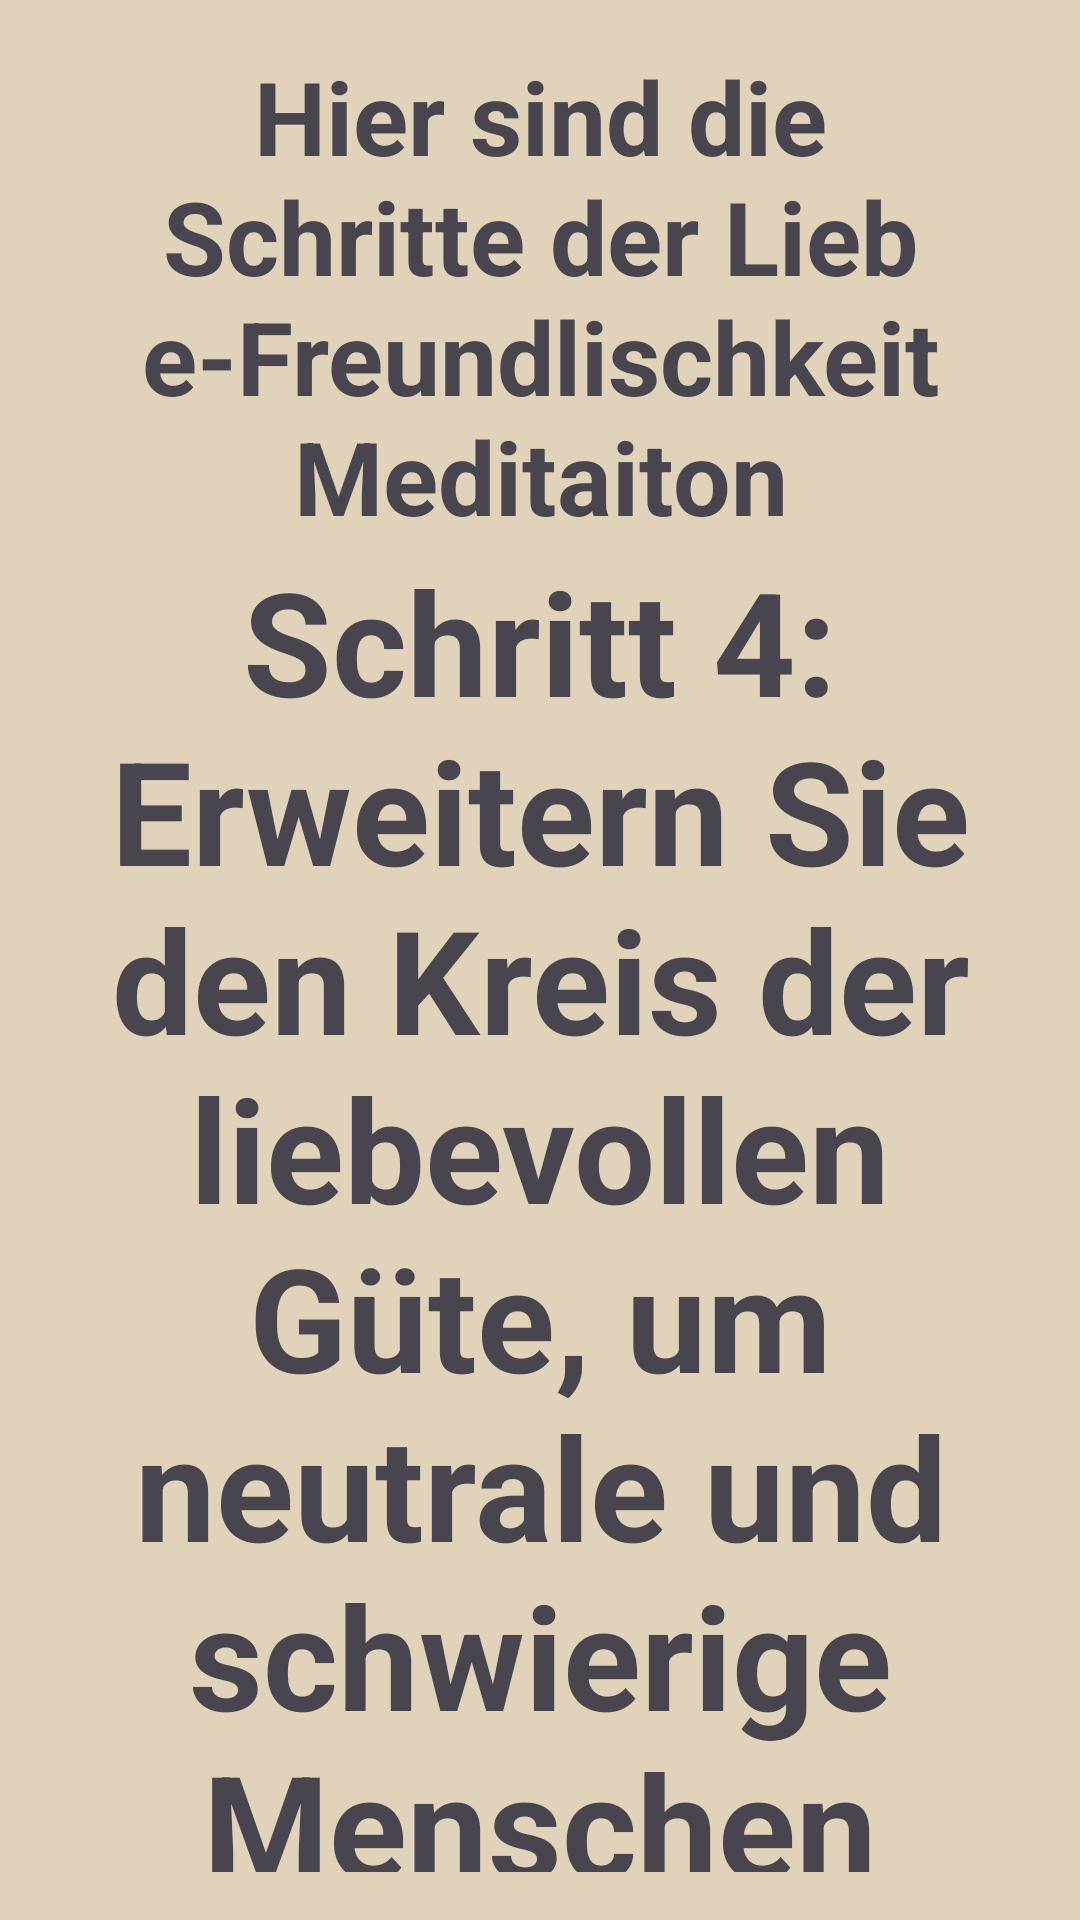

Reconstruct the res/layout file that produces this screen, plus the resources it refers to.
<!-- AndroidManifest.xml: application theme Theme.BeMind -->
<!-- res/layout/activity_main25.xml -->
<?xml version="1.0" encoding="utf-8"?>
<LinearLayout xmlns:android="http://schemas.android.com/apk/res/android"
    android:layout_width="match_parent"
    android:layout_height="match_parent"
    android:orientation="vertical"
    android:gravity="center"
    android:padding="16dp"
    android:background="#E1D3BA">

    
    <TextView
        android:id="@+id/title"
        android:layout_width="wrap_content"
        android:layout_height="wrap_content"
        android:layout_gravity="center"
        android:gravity="center"
        android:text="Hier sind die Schritte der Liebe-Freundlischkeit Meditaiton"
        android:textSize="34sp"
        android:textStyle="bold" />

    
    <TextView
        android:id="@+id/step_text"
        android:layout_width="wrap_content"
        android:layout_height="wrap_content"
        android:layout_gravity="center"
        android:gravity="center"
        android:text="Schritt 4: Erweitern Sie den Kreis der liebevollen Güte, um neutrale und schwierige Menschen einzubeziehen."
        android:textSize="48sp"
        android:textStyle="bold" />

    <Button
        android:id="@+id/audioButtonl4"
        android:layout_width="wrap_content"
        android:layout_height="wrap_content"
        android:text="Audio Abspielen"/>

    <Button
        android:id="@+id/stopl4"
        android:layout_width="wrap_content"
        android:layout_height="wrap_content"
        android:text="Audio Stoppen"/>

    
    <Button
        android:id="@+id/backButtonl4"
        android:layout_width="wrap_content"
        android:layout_height="wrap_content"
        android:text="Zurück"/>

</LinearLayout>
<!-- resources referenced by this layout -->
<resources>
  <style name="Theme.BeMind" parent="Base.Theme.BeMind" />
  <style name="Base.Theme.BeMind" parent="Theme.Material3.DayNight.NoActionBar">
          
          
      </style>
</resources>
